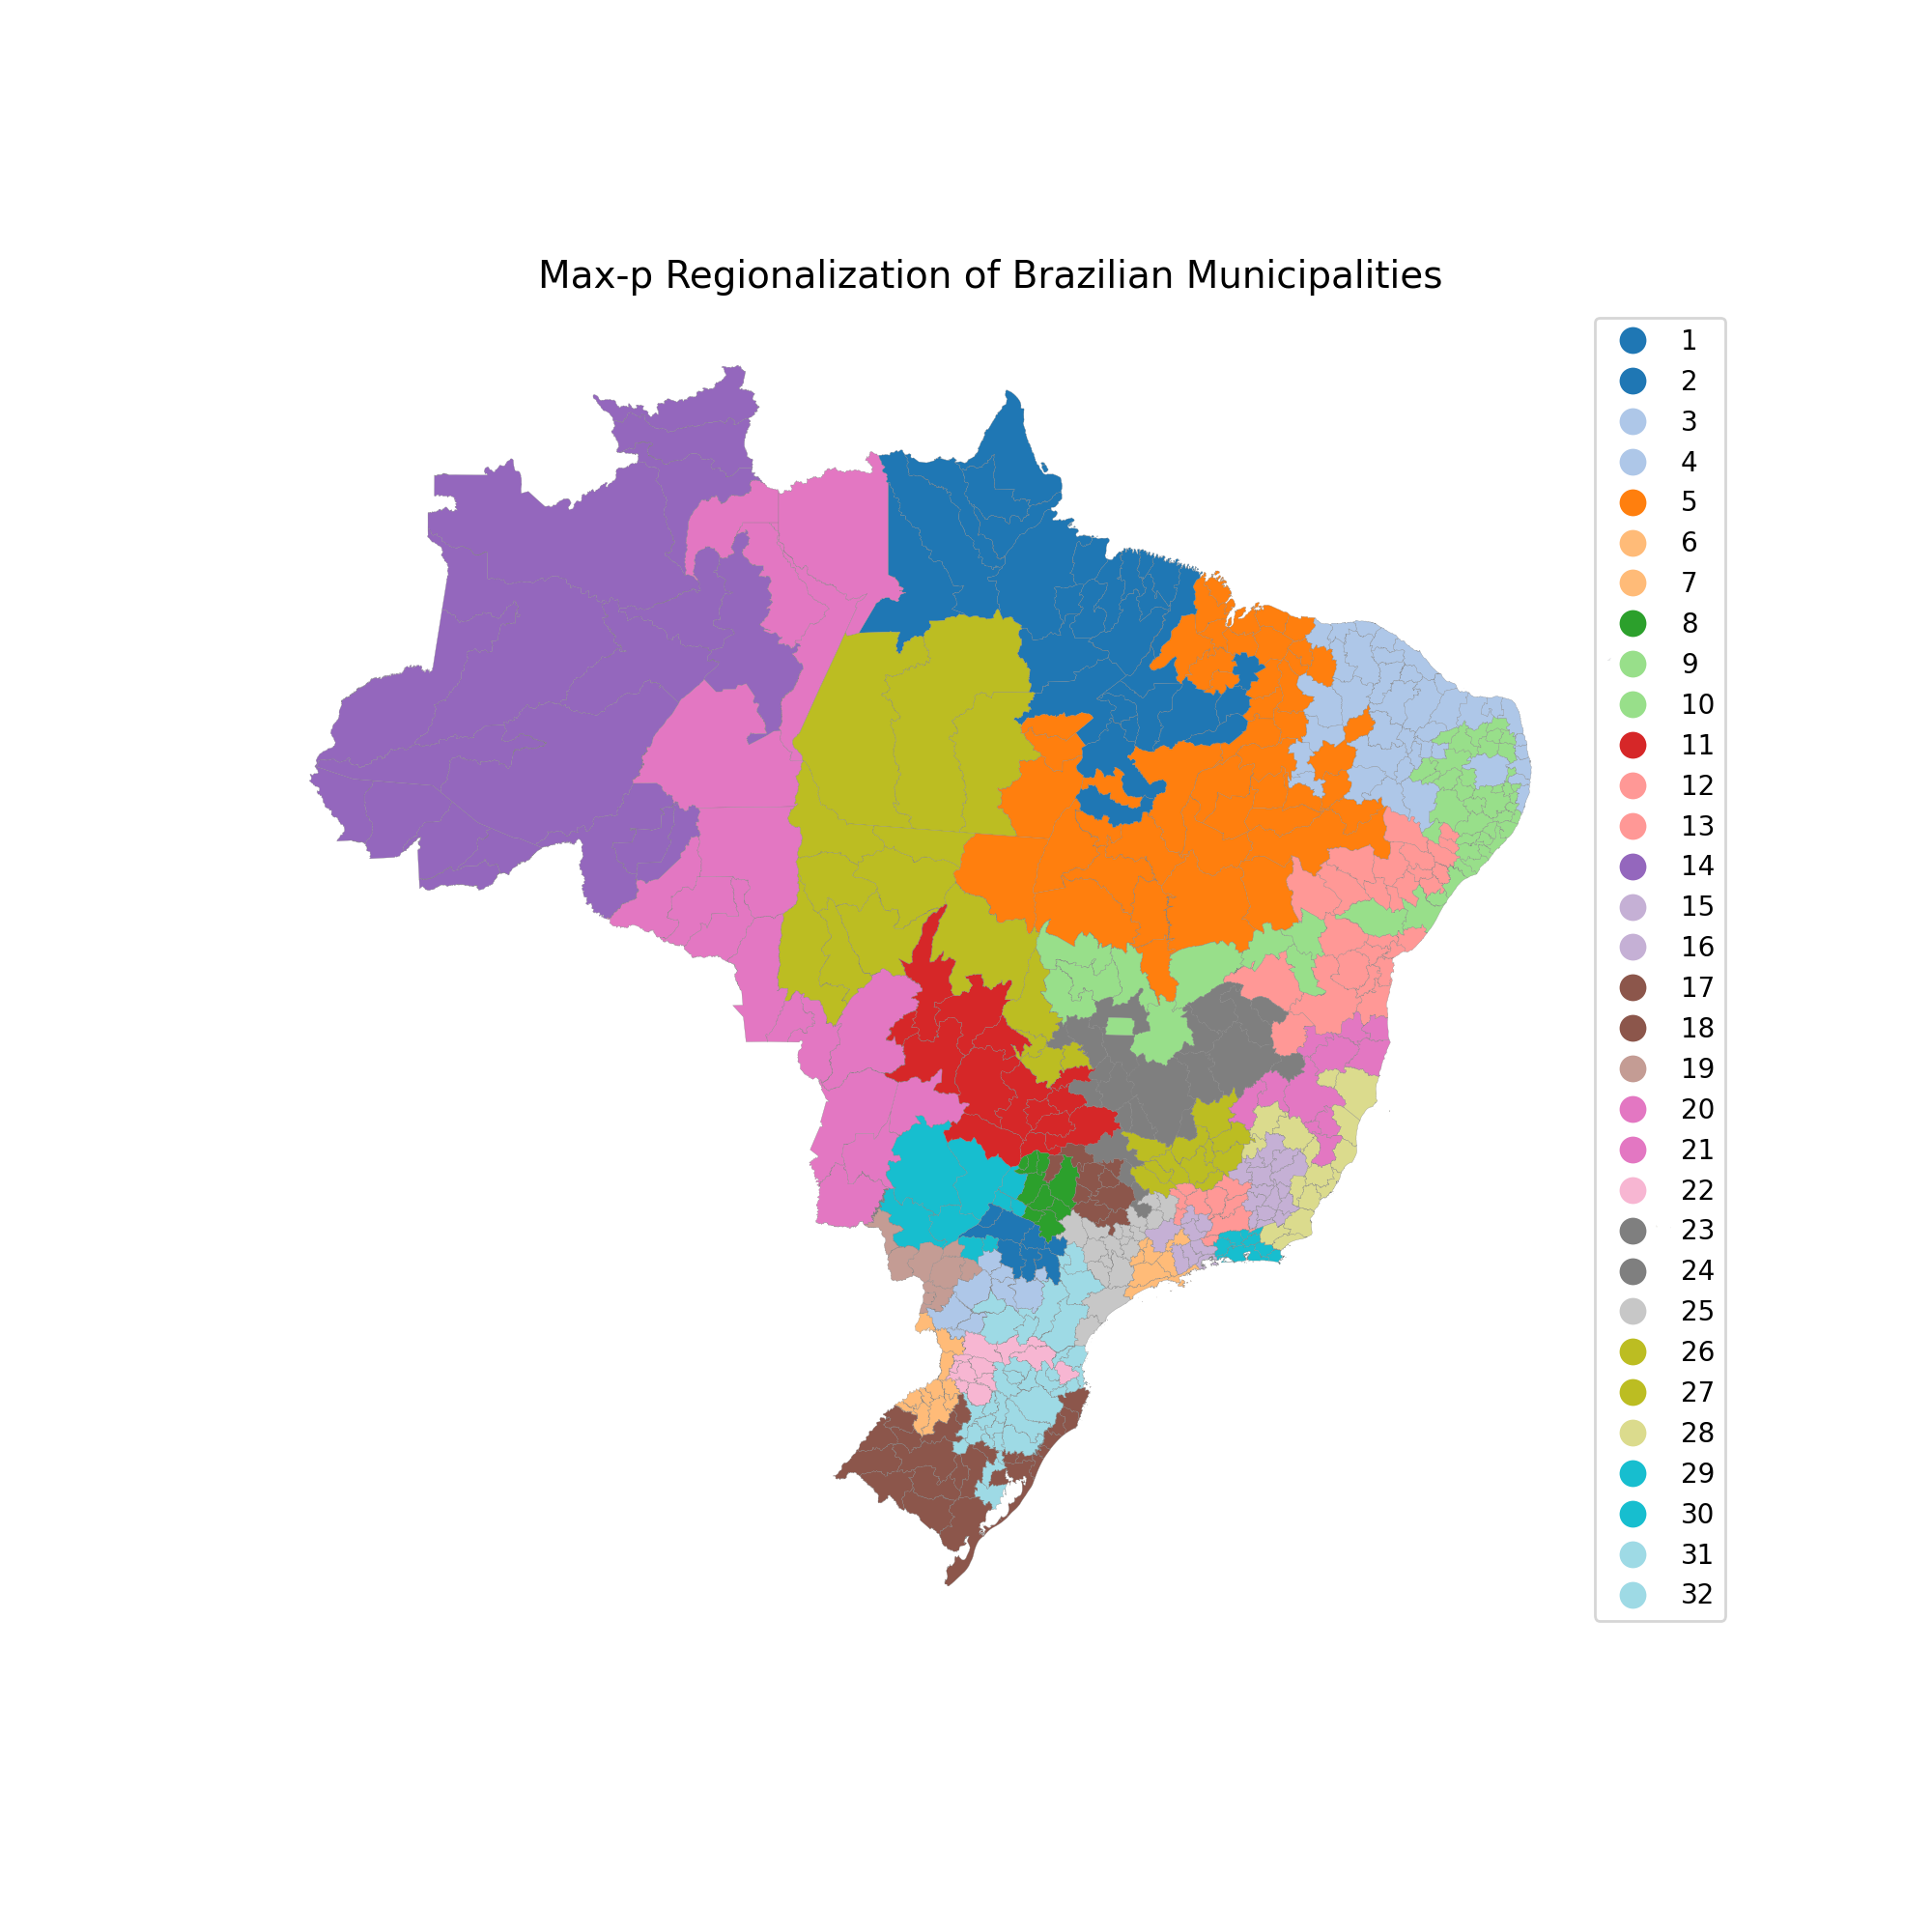

Values plotted in this chart, from the file beside it:
, CD_RGI, cluster
0, 110001, 14
1, 110002, 14
2, 110003, 14
3, 110004, 20
4, 110005, 20
5, 110006, 20
6, 120001, 14
7, 120002, 14
8, 120003, 14
9, 120004, 14
10, 120005, 14
11, 130001, 14
12, 130002, 14
13, 130003, 14
14, 130004, 14
15, 130005, 14
16, 130006, 14
17, 130007, 14
18, 130008, 14
19, 130009, 20
20, 130010, 20
21, 130011, 20
22, 140001, 14
23, 140002, 14
24, 140003, 20
25, 140004, 14
26, 150001, 2
27, 150002, 2
28, 150003, 2
29, 150004, 2
30, 150005, 2
31, 150006, 2
32, 150007, 2
33, 150008, 2
34, 150009, 2
35, 150010, 5
36, 150011, 2
37, 150012, 5
38, 150013, 26
39, 150014, 5
40, 150015, 2
41, 150016, 26
42, 150017, 20
43, 150018, 26
44, 150019, 2
45, 150020, 2
46, 150021, 2
47, 160001, 2
48, 160002, 2
49, 160003, 2
50, 160004, 2
51, 170001, 5
52, 170002, 5
53, 170003, 5
54, 170004, 5
55, 170005, 2
56, 170006, 2
57, 170007, 5
58, 170008, 2
59, 170009, 2
... 450 more rows
